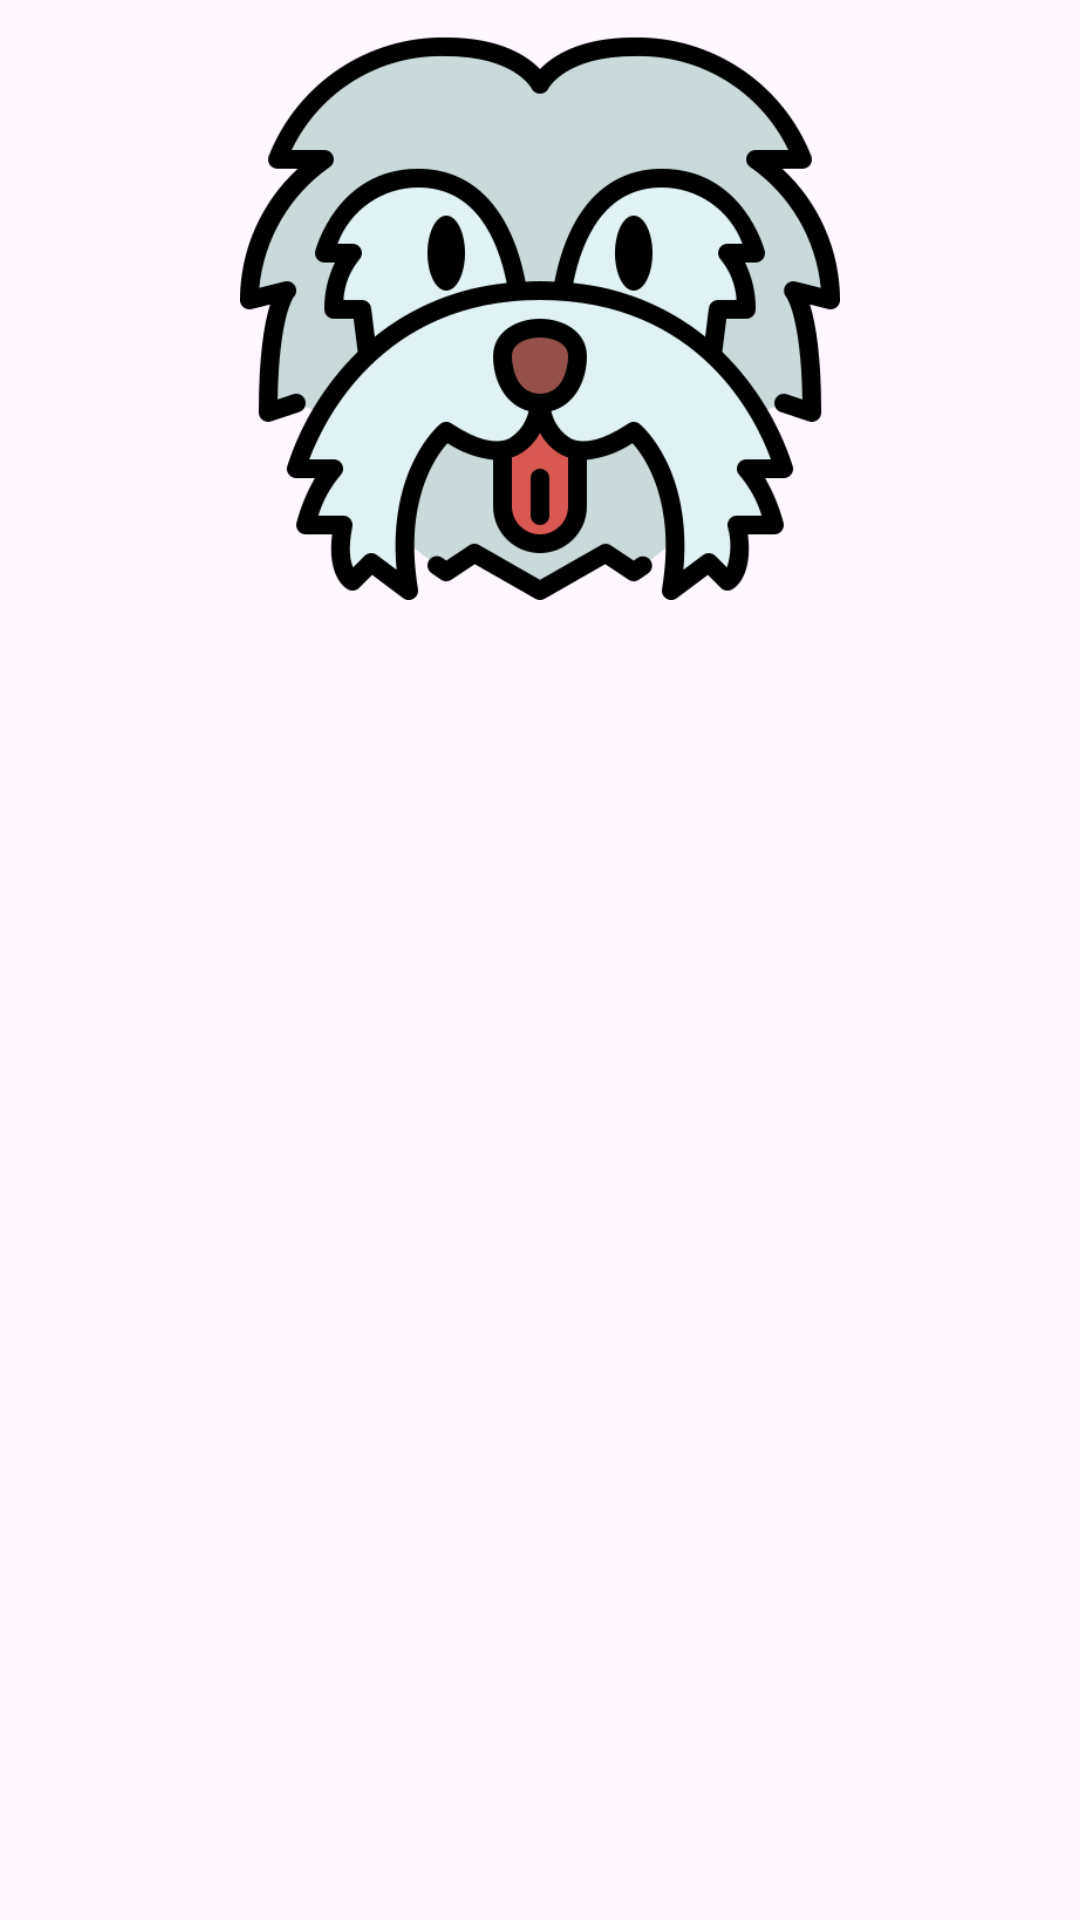

Produce the Android XML layout that renders to this screen, including the resource entries it uses.
<!-- AndroidManifest.xml: application theme Theme.InstaClone -->
<!-- res/layout/my_post_rv_design.xml -->
<?xml version="1.0" encoding="utf-8"?>
<LinearLayout xmlns:android="http://schemas.android.com/apk/res/android"
    android:layout_width="wrap_content"
    android:layout_height="wrap_content">

    <ImageView
        android:id="@+id/post_image"
        android:layout_width="match_parent"
        android:layout_height="200dp"
        android:src="@drawable/dogimage" />
</LinearLayout>
<!-- resources referenced by this layout -->
<resources>
  <!-- drawable dogimage: png bitmap (drawable, 49859 bytes) -->
  <style name="Theme.InstaClone" parent="Base.Theme.InstaClone" />
  <style name="Base.Theme.InstaClone" parent="Theme.Material3.DayNight.NoActionBar">
          
          
          <item name="android:statusBarColor">@android:color/transparent</item>
      </style>
</resources>
